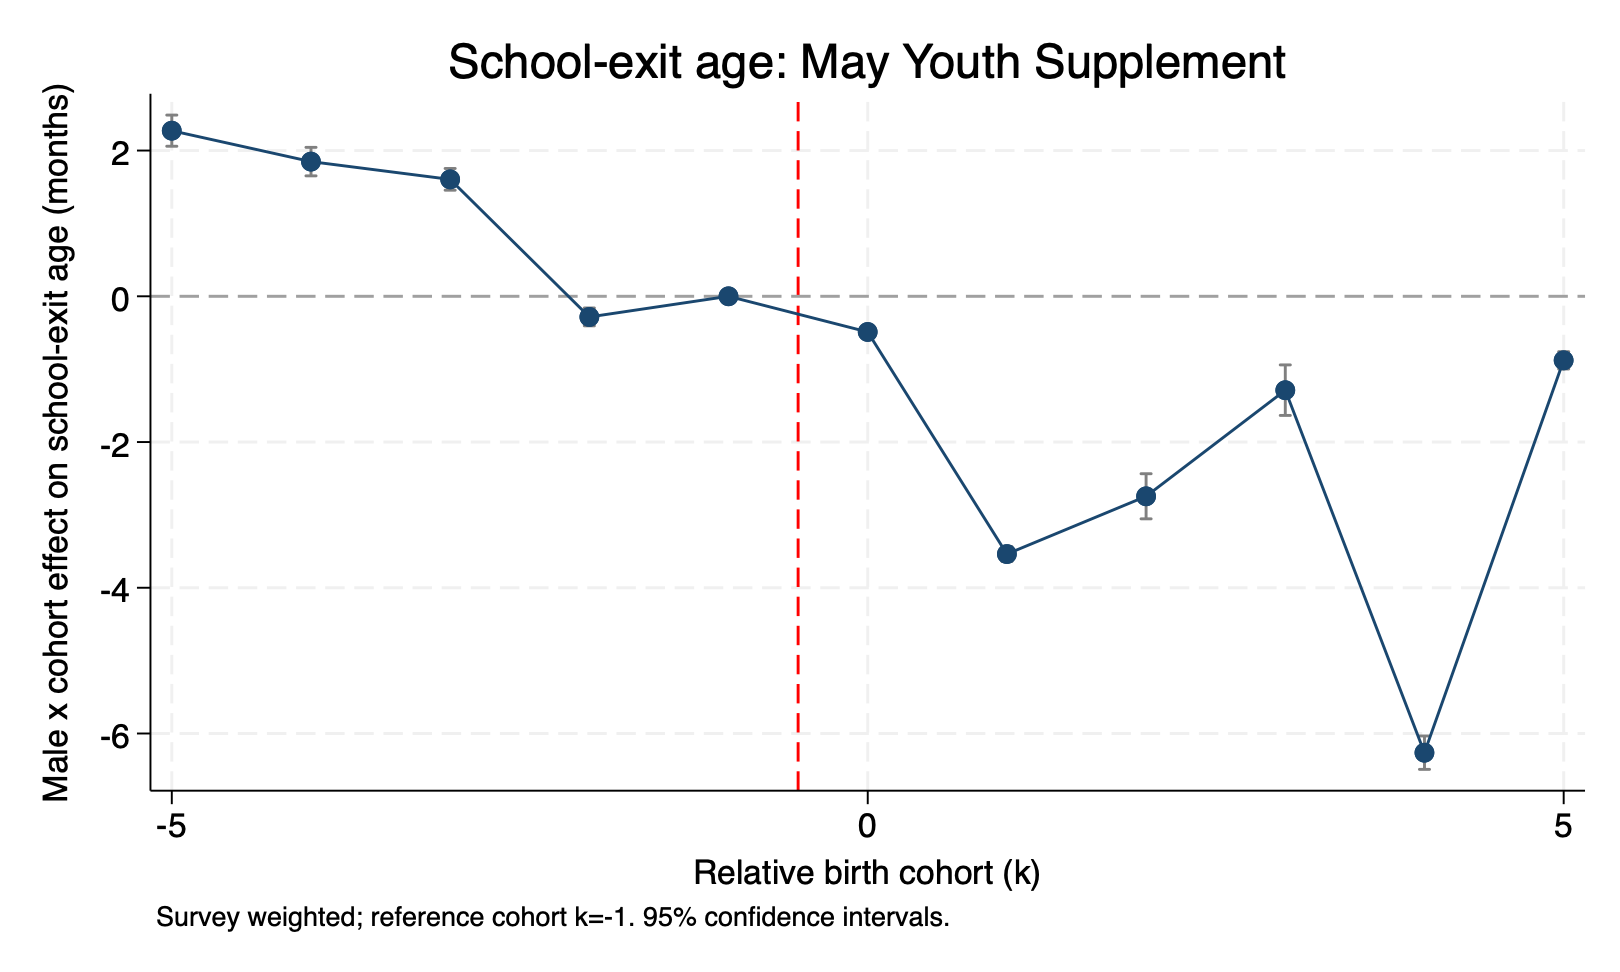

Values plotted in this chart, from the file beside it:
rel_cohort, beta, se, lb, ub, wild_pretrend_p
-5, 2.273, 0.1091, 2.059, 2.487, 0.9062
-4, 1.849, 0.09965, 1.653, 2.044, 0.9062
-3, 1.605, 0.076, 1.456, 1.754, 0.9062
-2, -0.2831, 0.06267, -0.4059, -0.1603, 0.9062
-1, 0, 0, 0, 0, 0.9062
0, -0.4892, 0.02922, -0.5465, -0.432, 0.9062
1, -3.537, 0.05185, -3.639, -3.435, 0.9062
2, -2.744, 0.1579, -3.054, -2.435, 0.9062
3, -1.288, 0.1769, -1.635, -0.9416, 0.9062
4, -6.263, 0.117, -6.492, -6.034, 0.9062
5, -0.8791, 0.06068, -0.9981, -0.7602, 0.9062
